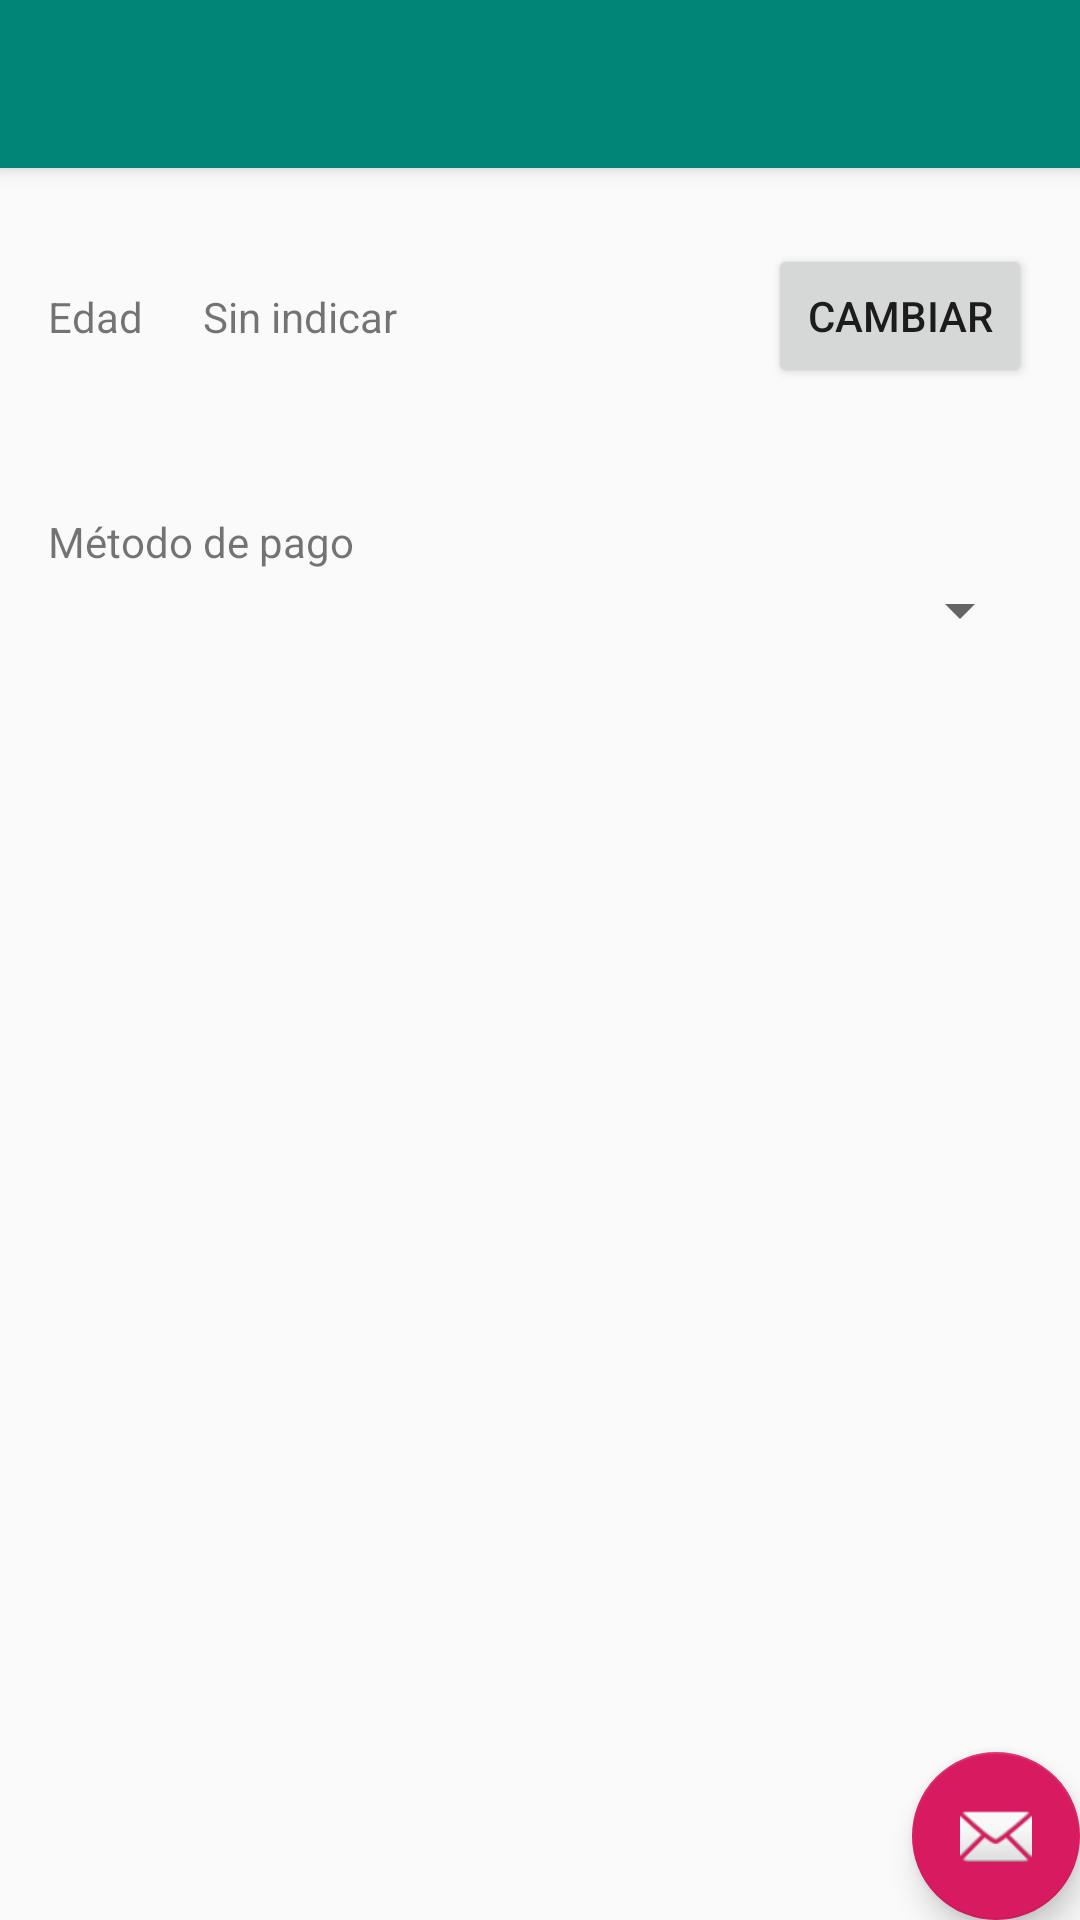

This screen was rendered from an Android layout file. Write that file and the resources it references.
<!-- AndroidManifest.xml: activity theme AppTheme.NoActionBar -->
<!-- res/layout/activity_config.xml -->
<?xml version="1.0" encoding="utf-8"?>
<androidx.coordinatorlayout.widget.CoordinatorLayout xmlns:android="http://schemas.android.com/apk/res/android"
    xmlns:app="http://schemas.android.com/apk/res-auto"
    xmlns:tools="http://schemas.android.com/tools"
    android:layout_width="match_parent"
    android:layout_height="match_parent"
    tools:context=".ConfigActivity">

    <com.google.android.material.appbar.AppBarLayout
        android:layout_width="match_parent"
        android:layout_height="wrap_content"
        android:theme="@style/AppTheme.AppBarOverlay">

        <androidx.appcompat.widget.Toolbar
            android:id="@+id/toolbar"
            android:layout_width="match_parent"
            android:layout_height="?attr/actionBarSize"
            android:background="?attr/colorPrimary"
            app:popupTheme="@style/AppTheme.PopupOverlay" />

    </com.google.android.material.appbar.AppBarLayout>

    <include layout="@layout/content_config" />

    <com.google.android.material.floatingactionbutton.FloatingActionButton
        android:id="@+id/fab"
        android:layout_width="wrap_content"
        android:layout_height="wrap_content"
        android:layout_gravity="bottom|end"
        android:layout_margin="@dimen/fab_margin"
        app:srcCompat="@android:drawable/ic_dialog_email" />

</androidx.coordinatorlayout.widget.CoordinatorLayout>
<!-- res/layout/content_config.xml (included above) -->
<?xml version="1.0" encoding="utf-8"?>
<androidx.constraintlayout.widget.ConstraintLayout xmlns:android="http://schemas.android.com/apk/res/android"
    xmlns:app="http://schemas.android.com/apk/res-auto"
    xmlns:tools="http://schemas.android.com/tools"
    android:layout_width="match_parent"
    android:layout_height="match_parent"
    app:layout_behavior="@string/appbar_scrolling_view_behavior"
    tools:context=".ConfigActivity"
    tools:showIn="@layout/activity_config">

    <TextView
        android:id="@+id/textView"
        android:layout_width="wrap_content"
        android:layout_height="wrap_content"
        android:layout_marginStart="16dp"
        android:layout_marginLeft="16dp"
        android:layout_marginTop="40dp"
        android:text="Edad"
        app:layout_constraintStart_toStartOf="parent"
        app:layout_constraintTop_toTopOf="parent" />

    <TextView
        android:id="@+id/txvAge"
        android:layout_width="wrap_content"
        android:layout_height="wrap_content"
        android:layout_marginStart="20dp"
        android:layout_marginLeft="20dp"
        android:text="Sin indicar"
        app:layout_constraintBottom_toBottomOf="@+id/textView"
        app:layout_constraintStart_toEndOf="@+id/textView"
        app:layout_constraintTop_toTopOf="@+id/textView"
        app:layout_constraintVertical_bias="0.0" />

    <Button
        android:id="@+id/btnChange"
        android:layout_width="wrap_content"
        android:layout_height="wrap_content"
        android:layout_marginEnd="16dp"
        android:layout_marginRight="16dp"
        android:text="Cambiar"
        app:layout_constraintBottom_toBottomOf="@+id/textView"
        app:layout_constraintEnd_toEndOf="parent"
        app:layout_constraintTop_toTopOf="@+id/textView"
        app:layout_constraintVertical_bias="0.517" />

    <TextView
        android:id="@+id/textView7"
        android:layout_width="wrap_content"
        android:layout_height="wrap_content"
        android:layout_marginTop="56dp"
        android:text="Método de pago"
        app:layout_constraintStart_toStartOf="@+id/textView"
        app:layout_constraintTop_toBottomOf="@+id/textView" />

    <Spinner
        android:id="@+id/spnPayment"
        android:layout_width="0dp"
        android:layout_height="27dp"
        app:layout_constraintEnd_toEndOf="@+id/btnChange"
        app:layout_constraintStart_toStartOf="@+id/textView7"
        app:layout_constraintTop_toBottomOf="@+id/textView7" />
</androidx.constraintlayout.widget.ConstraintLayout>
<!-- resources referenced by this layout -->
<resources>
  <style name="AppTheme.AppBarOverlay" parent="ThemeOverlay.AppCompat.Dark.ActionBar" />
  <style name="AppTheme.PopupOverlay" parent="ThemeOverlay.AppCompat.Light" />
  <style name="AppTheme.NoActionBar">
          <item name="windowActionBar">false</item>
          <item name="windowNoTitle">true</item>
      </style>
</resources>
